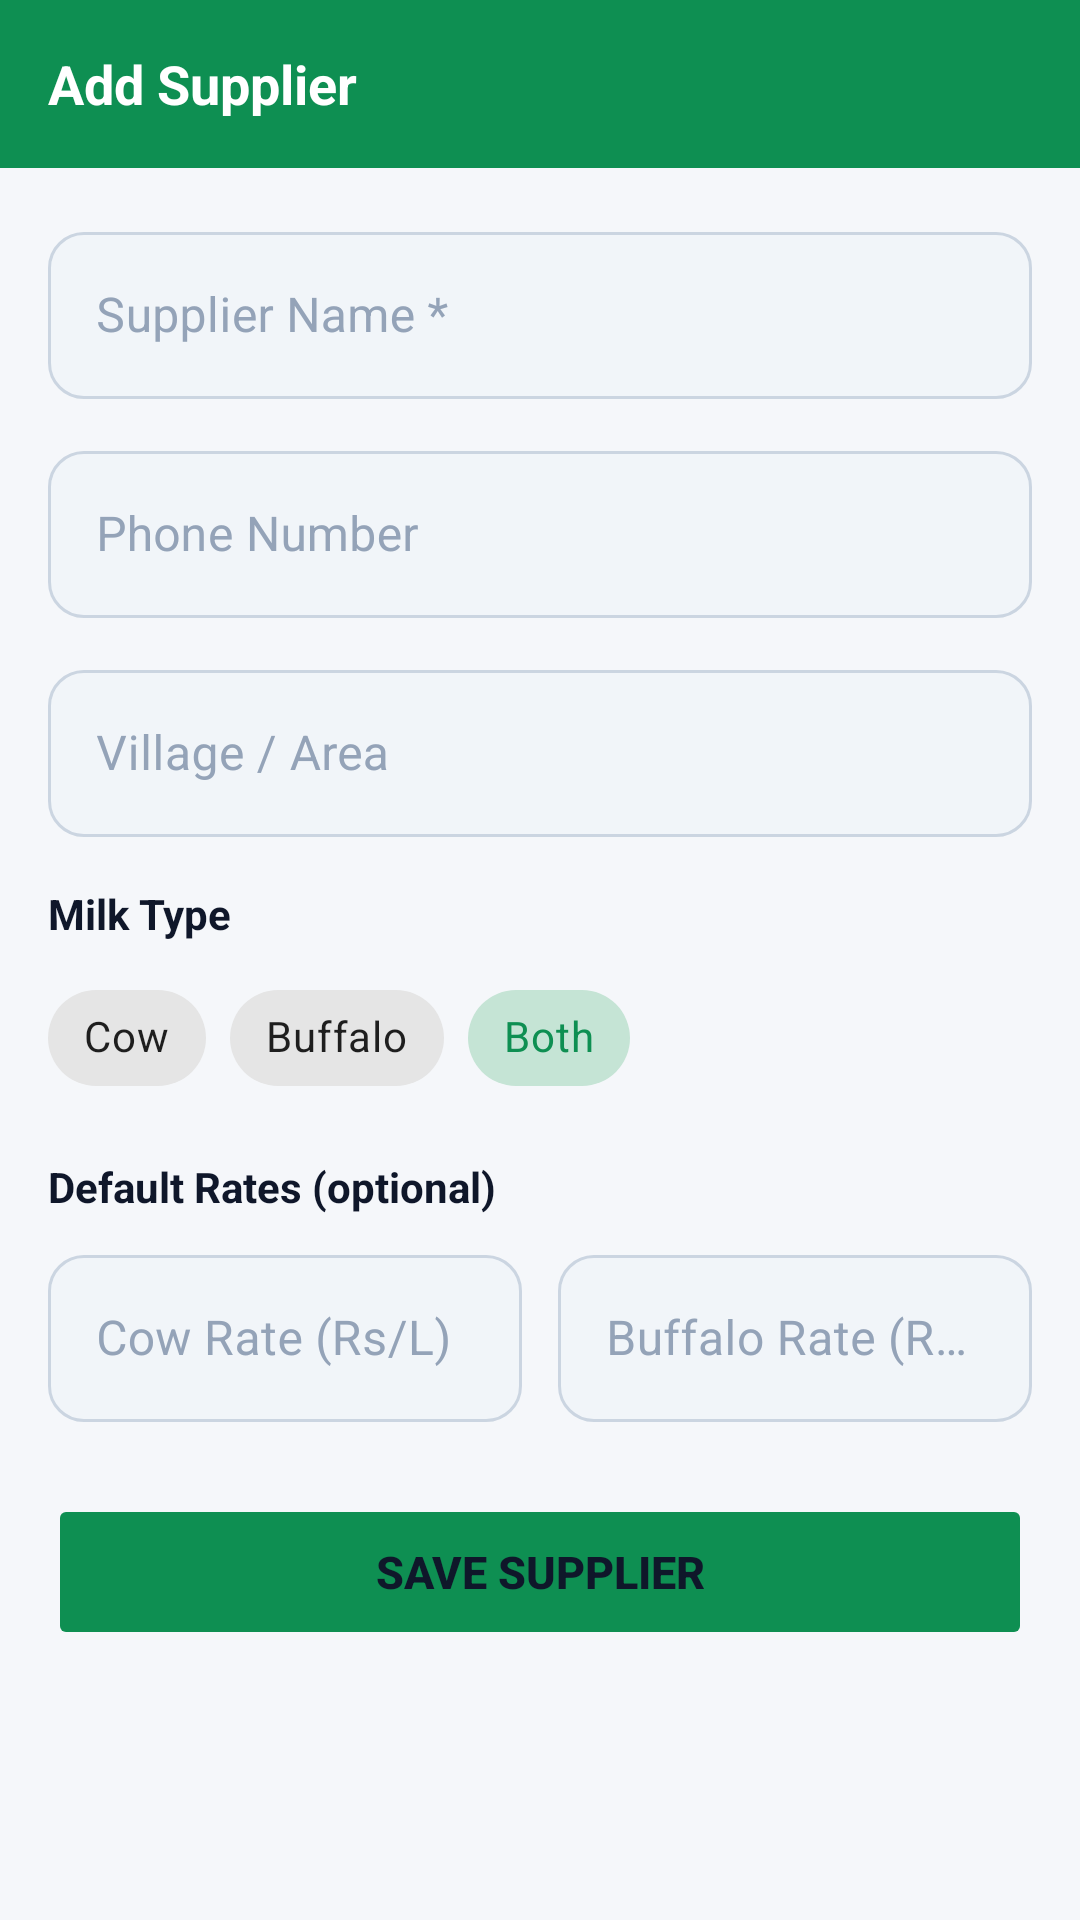

Layout XML and referenced resources for this Android screen:
<!-- AndroidManifest.xml: application theme Theme.MilkDiary -->
<!-- res/layout/activity_supplier_form.xml -->
<?xml version="1.0" encoding="utf-8"?>
<LinearLayout xmlns:android="http://schemas.android.com/apk/res/android"
    xmlns:app="http://schemas.android.com/apk/res-auto"
    android:layout_width="match_parent"
    android:layout_height="match_parent"
    android:orientation="vertical"
    android:background="@color/background">

    <com.google.android.material.appbar.MaterialToolbar
        android:id="@+id/toolbar"
        style="@style/ToolbarStyle"
        app:title="Add Supplier" />

    <ScrollView
        android:layout_width="match_parent"
        android:layout_height="match_parent">

        <LinearLayout
            android:layout_width="match_parent"
            android:layout_height="wrap_content"
            android:orientation="vertical"
            android:padding="16dp">

            <com.google.android.material.textfield.TextInputLayout
                android:layout_width="match_parent"
                android:layout_height="wrap_content"
                android:hint="Supplier Name *"
                style="@style/InputField"
                android:layout_marginBottom="12dp">
                <com.google.android.material.textfield.TextInputEditText
                    android:id="@+id/etName"
                    android:layout_width="match_parent"
                    android:layout_height="wrap_content"
                    android:inputType="textPersonName"
                    android:textSize="16sp" />
            </com.google.android.material.textfield.TextInputLayout>

            <com.google.android.material.textfield.TextInputLayout
                android:layout_width="match_parent"
                android:layout_height="wrap_content"
                android:hint="Phone Number"
                style="@style/InputField"
                android:layout_marginBottom="12dp">
                <com.google.android.material.textfield.TextInputEditText
                    android:id="@+id/etPhone"
                    android:layout_width="match_parent"
                    android:layout_height="wrap_content"
                    android:inputType="phone"
                    android:textSize="16sp" />
            </com.google.android.material.textfield.TextInputLayout>

            <com.google.android.material.textfield.TextInputLayout
                android:layout_width="match_parent"
                android:layout_height="wrap_content"
                android:hint="Village / Area"
                style="@style/InputField"
                android:layout_marginBottom="16dp">
                <com.google.android.material.textfield.TextInputEditText
                    android:id="@+id/etVillage"
                    android:layout_width="match_parent"
                    android:layout_height="wrap_content"
                    android:inputType="text"
                    android:textSize="16sp" />
            </com.google.android.material.textfield.TextInputLayout>

            <TextView
                android:layout_width="match_parent"
                android:layout_height="wrap_content"
                android:text="Milk Type"
                android:textSize="14sp"
                android:textStyle="bold"
                android:textColor="@color/text_primary"
                android:paddingBottom="8dp" />

            <com.google.android.material.chip.ChipGroup
                android:layout_width="match_parent"
                android:layout_height="wrap_content"
                android:layout_marginBottom="16dp"
                app:singleSelection="true"
                app:selectionRequired="true">

                <com.google.android.material.chip.Chip
                    android:id="@+id/chipCow"
                    android:layout_width="wrap_content"
                    android:layout_height="wrap_content"
                    android:text="Cow"
                    style="@style/Widget.MaterialComponents.Chip.Choice" />

                <com.google.android.material.chip.Chip
                    android:id="@+id/chipBuffalo"
                    android:layout_width="wrap_content"
                    android:layout_height="wrap_content"
                    android:text="Buffalo"
                    style="@style/Widget.MaterialComponents.Chip.Choice" />

                <com.google.android.material.chip.Chip
                    android:id="@+id/chipBoth"
                    android:layout_width="wrap_content"
                    android:layout_height="wrap_content"
                    android:text="Both"
                    style="@style/Widget.MaterialComponents.Chip.Choice"
                    android:checked="true" />

            </com.google.android.material.chip.ChipGroup>

            <TextView
                android:layout_width="match_parent"
                android:layout_height="wrap_content"
                android:text="Default Rates (optional)"
                android:textSize="14sp"
                android:textStyle="bold"
                android:textColor="@color/text_primary"
                android:paddingBottom="8dp" />

            <LinearLayout
                android:layout_width="match_parent"
                android:layout_height="wrap_content"
                android:orientation="horizontal"
                android:layout_marginBottom="24dp">

                <com.google.android.material.textfield.TextInputLayout
                    android:layout_width="0dp"
                    android:layout_height="wrap_content"
                    android:layout_weight="1"
                    android:layout_marginEnd="6dp"
                    android:hint="Cow Rate (Rs/L)"
                    style="@style/InputField">
                    <com.google.android.material.textfield.TextInputEditText
                        android:id="@+id/etCowRate"
                        android:layout_width="match_parent"
                        android:layout_height="wrap_content"
                        android:inputType="numberDecimal"
                        android:textSize="16sp" />
                </com.google.android.material.textfield.TextInputLayout>

                <com.google.android.material.textfield.TextInputLayout
                    android:layout_width="0dp"
                    android:layout_height="wrap_content"
                    android:layout_weight="1"
                    android:layout_marginStart="6dp"
                    android:hint="Buffalo Rate (Rs/L)"
                    style="@style/InputField">
                    <com.google.android.material.textfield.TextInputEditText
                        android:id="@+id/etBufRate"
                        android:layout_width="match_parent"
                        android:layout_height="wrap_content"
                        android:inputType="numberDecimal"
                        android:textSize="16sp" />
                </com.google.android.material.textfield.TextInputLayout>

            </LinearLayout>

            <Button
                android:id="@+id/btnSave"
                android:layout_width="match_parent"
                android:layout_height="52dp"
                android:text="Save Supplier"
                android:textSize="15sp"
                android:textStyle="bold"
                android:backgroundTint="@color/primary"
                app:cornerRadius="14dp"
                android:stateListAnimator="@null" />

        </LinearLayout>
    </ScrollView>
</LinearLayout>
<!-- resources referenced by this layout -->
<resources>
  <color name="background">#F5F7FA</color>
  <color name="primary">#0E8F52</color>
  <color name="text_primary">#0F172A</color>
  <style name="InputField" parent="Widget.MaterialComponents.TextInputLayout.OutlinedBox">
          <item name="boxCornerRadiusTopStart">12dp</item>
          <item name="boxCornerRadiusTopEnd">12dp</item>
          <item name="boxCornerRadiusBottomStart">12dp</item>
          <item name="boxCornerRadiusBottomEnd">12dp</item>
          <item name="boxStrokeColor">@color/input_stroke_selector</item>
          <item name="boxBackgroundColor">@color/input_bg</item>
          <item name="hintTextColor">@color/text_secondary</item>
          <item name="android:textColorHint">@color/text_hint</item>
      </style>
  <style name="ToolbarStyle" parent="Widget.MaterialComponents.Toolbar">
          <item name="android:layout_width">match_parent</item>
          <item name="android:layout_height">?attr/actionBarSize</item>
          <item name="android:background">@color/primary</item>
          <item name="titleTextColor">@color/text_on_primary</item>
          <item name="navigationIconTint">@color/text_on_primary</item>
          <item name="titleTextAppearance">@style/ToolbarTitle</item>
      </style>
  <style name="Theme.MilkDiary" parent="Theme.MaterialComponents.DayNight.NoActionBar">
          <item name="colorPrimary">@color/primary</item>
          <item name="colorPrimaryDark">@color/primary_dark</item>
          <item name="colorAccent">@color/accent</item>
          <item name="colorOnPrimary">@color/text_on_primary</item>
          <item name="android:colorBackground">@color/background</item>
          <item name="colorSurface">@color/surface</item>
          <item name="android:textColorPrimary">@color/text_primary</item>
          <item name="android:textColorSecondary">@color/text_secondary</item>
          <item name="windowActionBar">false</item>
          <item name="windowNoTitle">true</item>
          <item name="android:statusBarColor">@color/primary_dark</item>
          <item name="android:navigationBarColor">@color/background</item>
      </style>
  <color name="input_bg">#F1F5F9</color>
  <color name="text_secondary">#64748B</color>
  <color name="text_hint">#94A3B8</color>
  <color name="text_on_primary">#FFFFFF</color>
  <style name="ToolbarTitle">
          <item name="android:textSize">18sp</item>
          <item name="android:textStyle">bold</item>
      </style>
  <color name="primary_dark">#0a6c3e</color>
  <color name="accent">#F59E0B</color>
  <color name="surface">#FFFFFF</color>
</resources>
